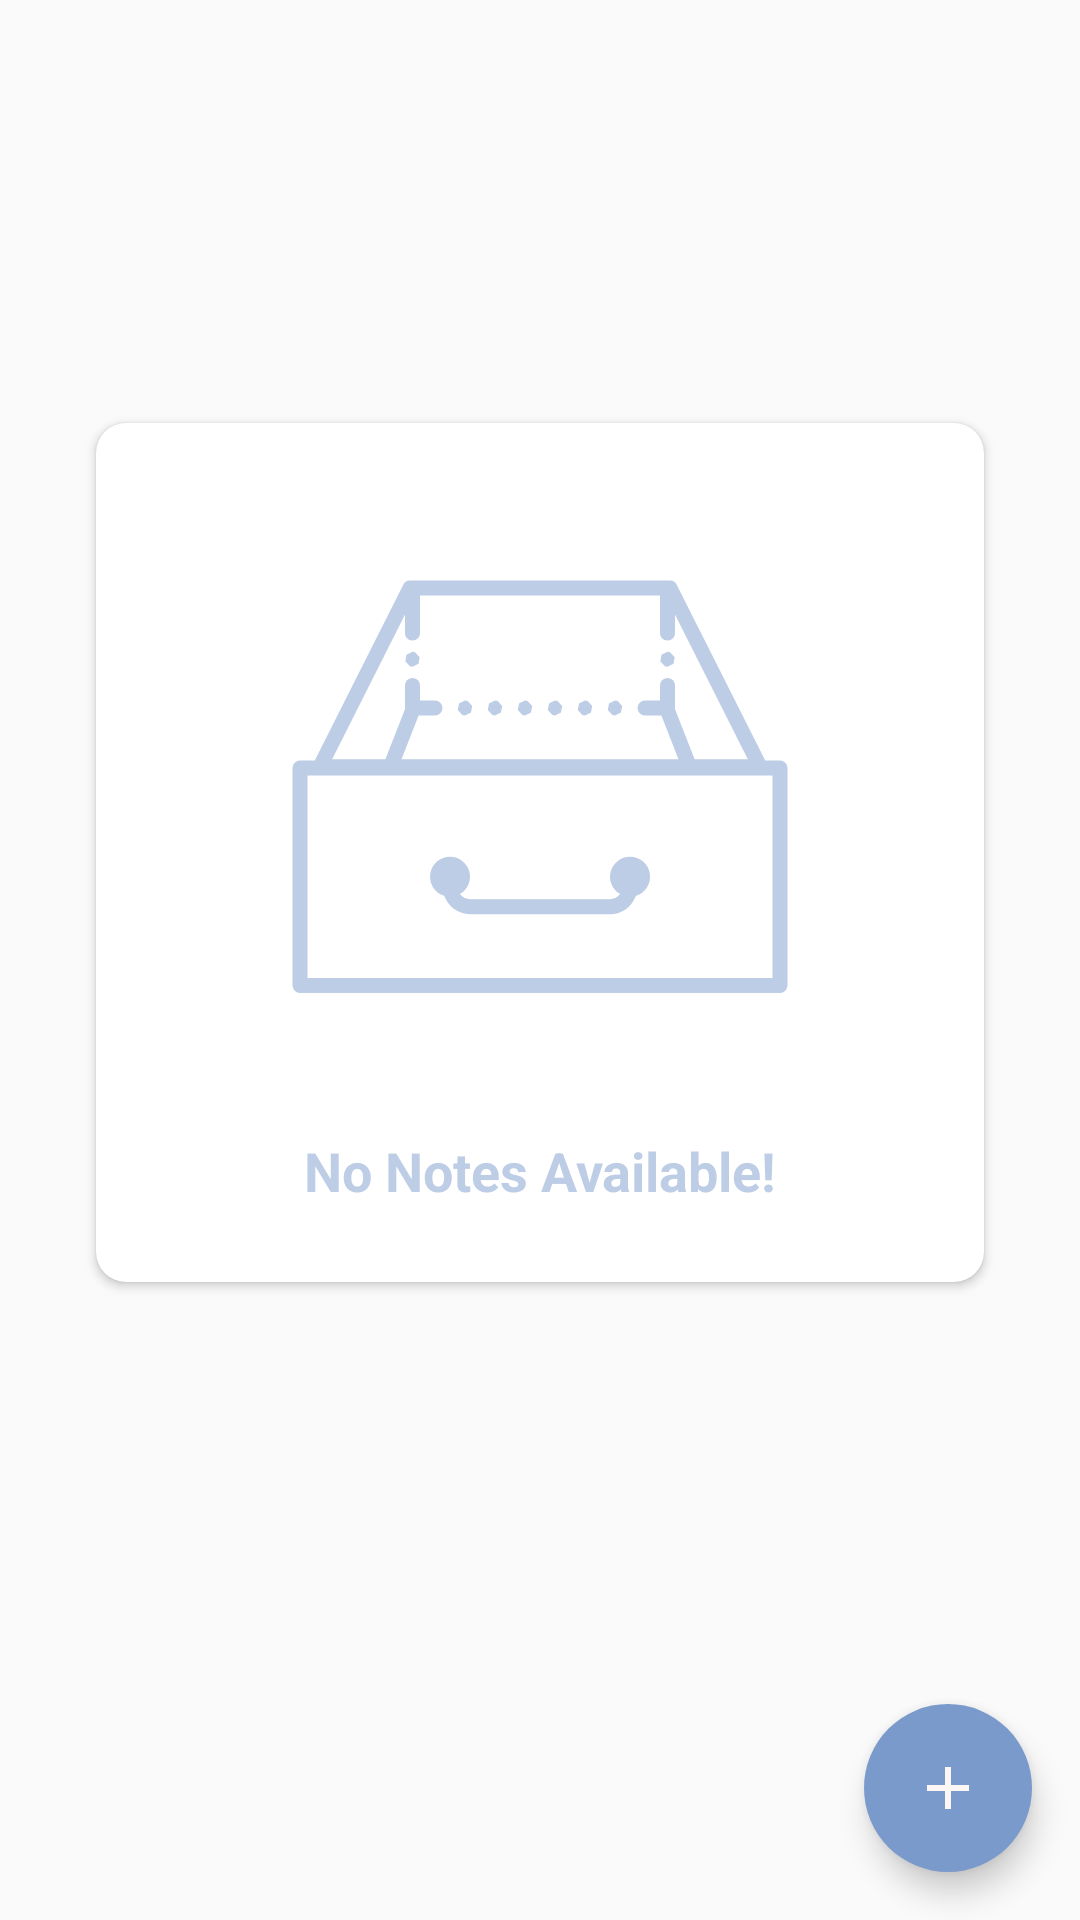

This screen was rendered from an Android layout file. Write that file and the resources it references.
<!-- AndroidManifest.xml: application theme Theme.NoteBookApplication -->
<!-- res/layout/fragment_home.xml -->
<?xml version="1.0" encoding="utf-8"?>
<layout xmlns:android="http://schemas.android.com/apk/res/android"
    xmlns:app="http://schemas.android.com/apk/res-auto"
    xmlns:tools="http://schemas.android.com/tools">

    <androidx.constraintlayout.widget.ConstraintLayout
        android:layout_width="match_parent"
        android:layout_height="match_parent"
        tools:context=".fragments.home.HomeFragment">


        <androidx.recyclerview.widget.RecyclerView
            android:id="@+id/recyclerView"
            android:layout_width="match_parent"
            android:layout_height="match_parent"
            android:clipToPadding="false"
            android:layoutAnimation="@anim/recyclerview_anim"
            android:visibility="invisible"
            app:layout_constraintBottom_toBottomOf="parent"
            app:layout_constraintEnd_toEndOf="parent"
            app:layout_constraintStart_toStartOf="parent"
            app:layout_constraintTop_toTopOf="parent" />

        <com.google.android.material.floatingactionbutton.FloatingActionButton
            android:id="@+id/fabAddNote"
            android:layout_width="wrap_content"
            android:layout_height="wrap_content"
            android:layout_marginEnd="16dp"
            android:layout_marginBottom="16dp"
            android:clickable="true"
            android:contentDescription="@string/add_new_note"
            android:focusable="true"
            android:tintMode="@color/colorAccent"
            app:backgroundTint="@color/colorPrimary"
            app:borderWidth="0dp"
            app:fabSize="normal"
            app:layout_constraintBottom_toBottomOf="parent"
            app:layout_constraintEnd_toEndOf="parent"
            app:srcCompat="@drawable/ic_add" />

        <androidx.cardview.widget.CardView
            android:id="@+id/cardView"
            android:layout_width="match_parent"
            android:layout_height="wrap_content"
            android:layout_margin="32dp"
            android:elevation="10dp"
            app:cardCornerRadius="10dp"
            app:layout_behavior="@string/appbar_scrolling_view_behavior"
            app:layout_constraintBottom_toTopOf="@+id/fabAddNote"
            app:layout_constraintEnd_toEndOf="parent"
            app:layout_constraintStart_toStartOf="parent"
            app:layout_constraintTop_toTopOf="parent">

            <androidx.constraintlayout.widget.ConstraintLayout
                android:layout_width="match_parent"
                android:layout_height="match_parent"
                android:alpha="0.5"
                android:padding="25dp">

                <ImageView
                    android:id="@+id/imageView"
                    android:layout_width="200dp"
                    android:layout_height="200dp"
                    android:contentDescription="@string/no_notes_available"
                    android:src="@drawable/ic_drawer"
                    app:layout_constraintEnd_toEndOf="parent"
                    app:layout_constraintStart_toStartOf="parent"
                    app:layout_constraintTop_toTopOf="parent" />

                <TextView
                    android:id="@+id/noNoteAvailableTv"
                    android:layout_width="wrap_content"
                    android:layout_height="wrap_content"
                    android:layout_gravity="center"
                    android:layout_marginTop="12dp"
                    android:text="@string/no_notes_available"
                    android:textColor="@color/colorPrimary"
                    android:textSize="18sp"
                    android:textStyle="bold"
                    app:layout_constraintBottom_toBottomOf="parent"
                    app:layout_constraintEnd_toEndOf="parent"
                    app:layout_constraintStart_toStartOf="parent"
                    app:layout_constraintTop_toBottomOf="@+id/imageView" />
            </androidx.constraintlayout.widget.ConstraintLayout>

        </androidx.cardview.widget.CardView>
    </androidx.constraintlayout.widget.ConstraintLayout>

</layout>
<!-- resources referenced by this layout -->
<resources>
  <color name="colorAccent">#fcf6f5</color>
  <color name="colorPrimary">#7b9acc</color>
  <!-- drawable ic_add (drawable) -->
  <vector xmlns:android="http://schemas.android.com/apk/res/android"
      android:width="24dp"
      android:height="24dp"
      android:tint="@color/colorAccent"
      android:viewportWidth="24"
      android:viewportHeight="24">
      <path
          android:fillColor="@color/colorAccent"
          android:pathData="M19,13h-6v6h-2v-6H5v-2h6V5h2v6h6v2z" />
  </vector>
  <!-- drawable ic_drawer: vector/xml drawable (drawable, 2109 chars, omitted) -->
  <string name="add_new_note">Add New Note</string>
  <string name="no_notes_available">No Notes Available!</string>
  <style name="Theme.NoteBookApplication" parent="Base.Theme.NoteBookApplication" />
  <style name="Base.Theme.NoteBookApplication" parent="Theme.AppCompat.DayNight">
          <item name="colorPrimary">@color/colorPrimary</item>
          <item name="colorPrimaryDark">@color/colorPrimaryDark</item>
          <item name="colorAccent">@color/colorAccent</item>
          <item name="actionBarTheme">@style/ActionBar</item>
      </style>
  <color name="colorPrimaryDark">#3B5176</color>
  <style name="ActionBar" parent="Widget.AppCompat.ActionBar.TabText">
          <item name="titleTextColor">@color/colorAccent</item>
      </style>
</resources>
